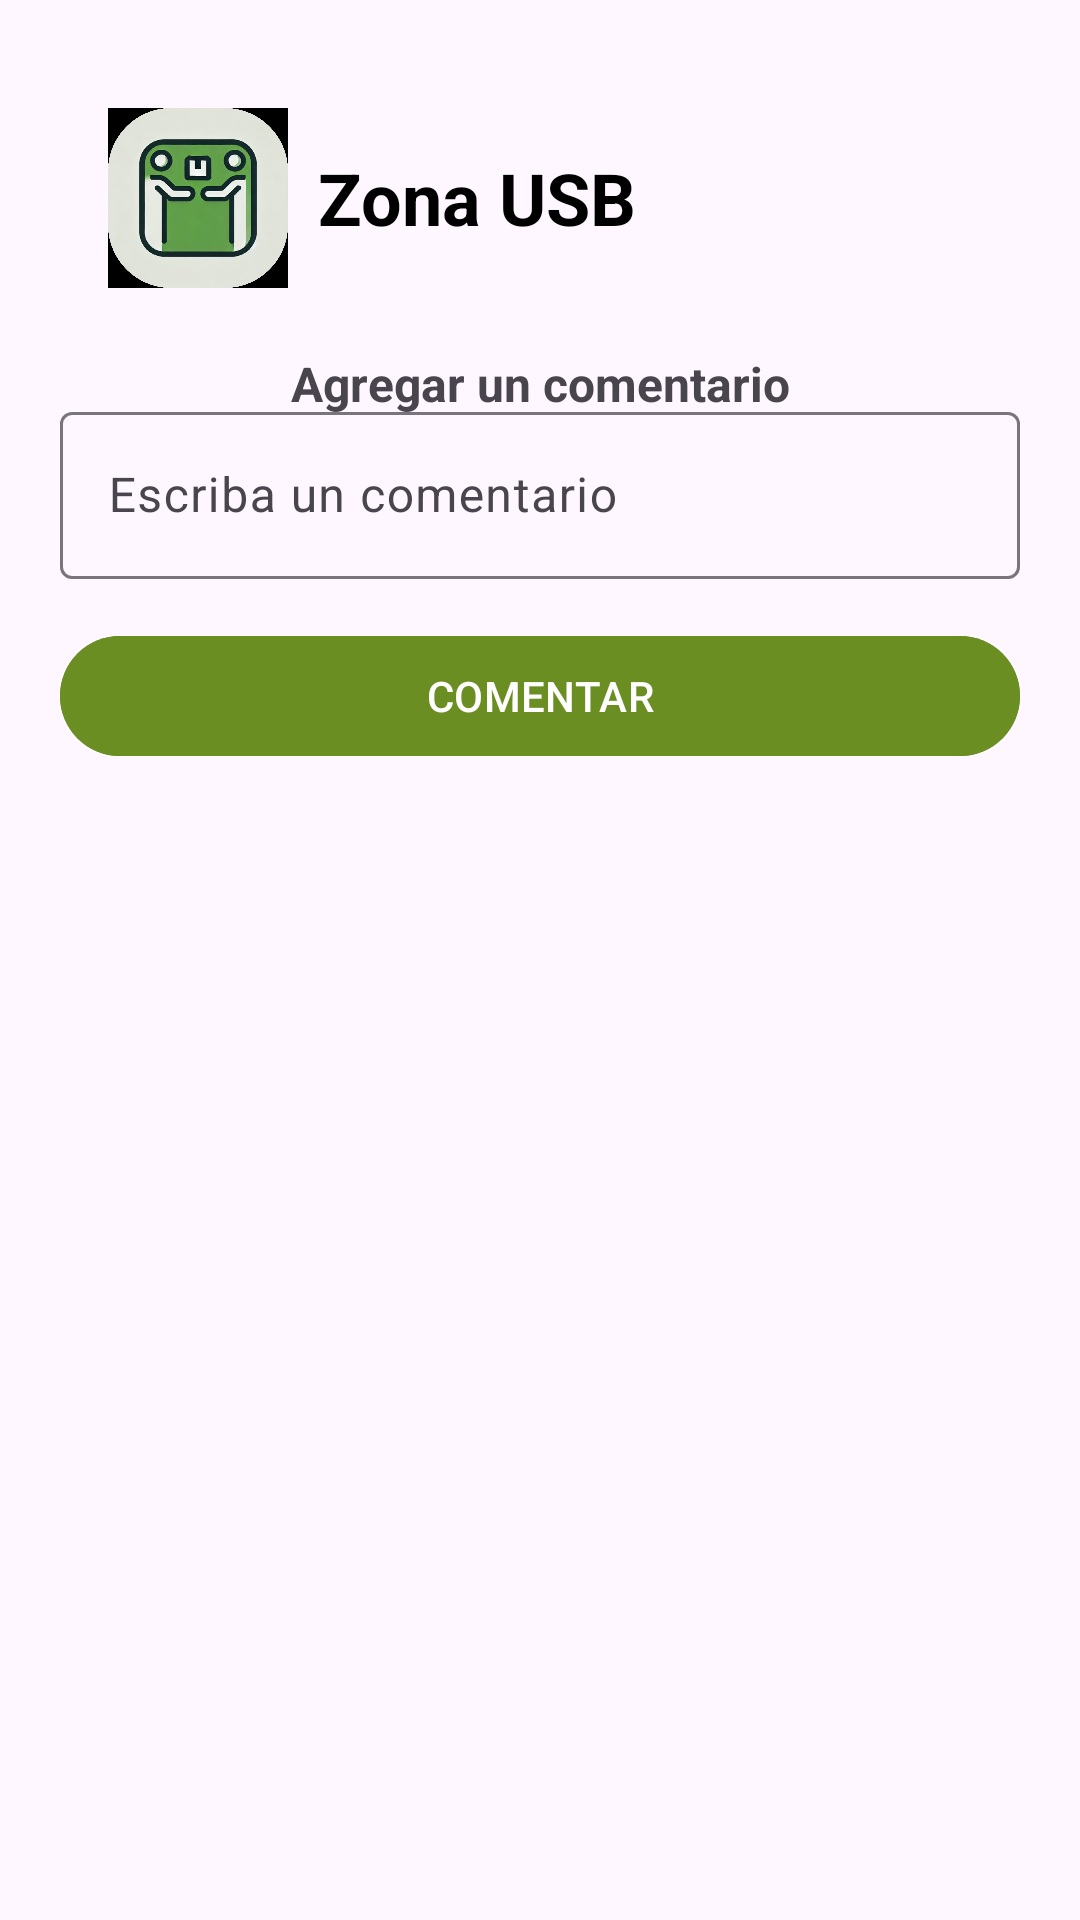

Here is an Android app screen rendered from its layout file. Give the layout XML and the strings, colors and styles it references.
<!-- AndroidManifest.xml: application theme Theme.TienditaUSB -->
<!-- res/layout/cuadro_d_agregar_comentario.xml -->
<?xml version="1.0" encoding="utf-8"?>
 <RelativeLayout
    xmlns:android="http://schemas.android.com/apk/res/android"
    android:layout_width="match_parent"
    android:layout_height="match_parent"
    android:padding="20dp">

    
    <include
        android:id="@+id/header"
        layout="@layout/header_zona_usb"
        android:layout_width="match_parent"
        android:layout_height="wrap_content" />

    <TextView
        android:text="@string/Txt_agregar"
        android:textStyle="bold"
        android:textSize="16sp"
        android:padding="5dp"
        android:textAlignment="center"
        android:layout_below="@id/header"
        android:layout_width="match_parent"
        android:layout_height="wrap_content"/>

    <ImageButton
        android:id="@+id/Ib_cerrar"
        android:padding="5dp"
        android:src="@drawable/ic_cerrar_dialog"
        android:background="@android:color/transparent"
        android:layout_alignParentEnd="true"
        android:layout_below="@id/header"
        android:layout_width="wrap_content"
        android:layout_height="wrap_content"/>

    <com.google.android.material.textfield.TextInputLayout
        android:id="@+id/TIL_comentario"
        android:layout_marginTop="10dp"
        android:layout_below="@+id/Ib_cerrar"
        android:layout_width="match_parent"
        android:layout_height="wrap_content">

        <EditText
            android:id="@+id/Et_agregar_comentario"
            android:hint="@string/Et_agregar_comentario"
            android:inputType="textMultiLine|textCapSentences"
            android:layout_width="match_parent"
            android:layout_height="wrap_content"/>


    </com.google.android.material.textfield.TextInputLayout>

    <com.google.android.material.button.MaterialButton
        android:id="@+id/Btn_comentar"
        android:text="@string/Btn_comentar"
        android:layout_marginTop="15sp"
        android:textAllCaps="true"
        android:layout_below="@id/TIL_comentario"
        android:backgroundTint="@color/green"
        android:layout_width="match_parent"
        android:layout_height="wrap_content"/>

</RelativeLayout>
<!-- res/layout/header_zona_usb.xml (included above) -->
<?xml version="1.0" encoding="utf-8"?>
<LinearLayout xmlns:android="http://schemas.android.com/apk/res/android"
    android:layout_width="match_parent"
    android:layout_height="wrap_content"
    android:orientation="horizontal"
    android:padding="16dp"
    android:gravity="center_vertical|start">

    <ImageView
        android:layout_width="60dp"
        android:layout_height="60dp"
        android:layout_marginEnd="10dp"
        android:src="@drawable/logo_zona_usb"
        android:contentDescription="@string/logo_zona_usb" />

    <TextView
        android:layout_width="wrap_content"
        android:layout_height="wrap_content"
        android:text="Zona USB"
        android:textColor="@color/black"
        android:textSize="24sp"
        android:textStyle="bold" />
</LinearLayout>
<!-- resources referenced by this layout -->
<resources>
  <color name="black">#FF000000</color>
  <color name="green">#6B8E23</color>
  <!-- drawable logo_zona_usb: jpeg bitmap (drawable, 66496 bytes) -->
  <string name="Btn_comentar">Comentar</string>
  <string name="Et_agregar_comentario">Escriba un comentario</string>
  <string name="Txt_agregar">Agregar un comentario</string>
  <string name="logo_zona_usb">Logo de Zona USB</string>
  <style name="Theme.TienditaUSB" parent="Base.Theme.TienditaUSB" />
  <style name="Base.Theme.TienditaUSB" parent="Theme.Material3.DayNight.NoActionBar">
          
          
      </style>
</resources>
